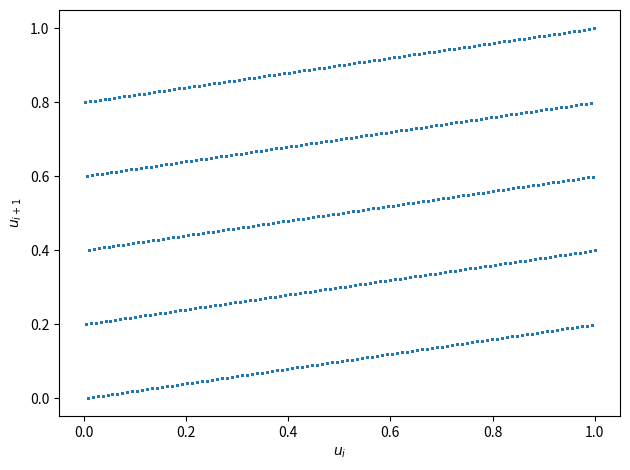

Reproduce this figure in Python. (Note: this script raises an exception after producing the figure.)
import matplotlib.pyplot as plt 
import os

def genseq(a, b, m, seed=1, num=20):
    x = seed % m
    res = []
    for _ in range(num):
        x = (a*x + b)%m
        res.append(x/float(m))
    return res

a = 1229
b = 0
m = 2048
x0 = 123
numpts = 4196

seq = genseq(a, b, m, x0, numpts+1)

plt.scatter(seq[:-1], seq[1:], 1)
plt.xlabel('$u_i$')
plt.ylabel('$u_{i+1}$')
plt.tight_layout()
plt.savefig(os.path.join('output', 'q3out0.png'))
plt.show()
